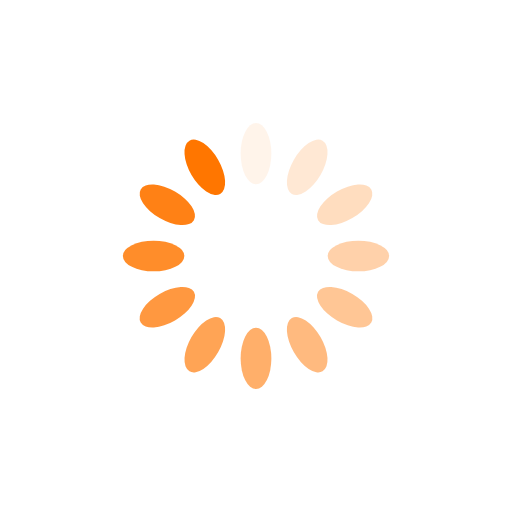
t = 0.00 s
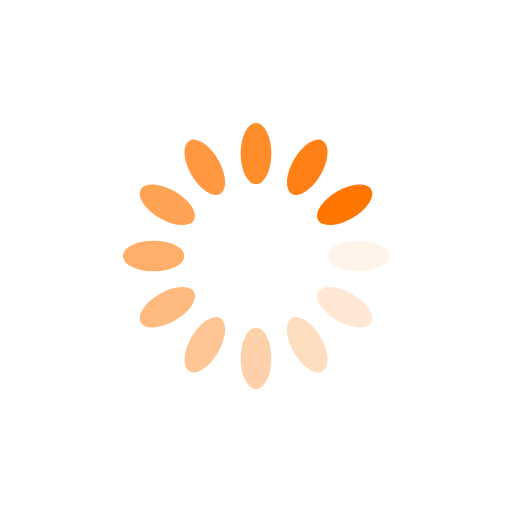
t = 0.25 s
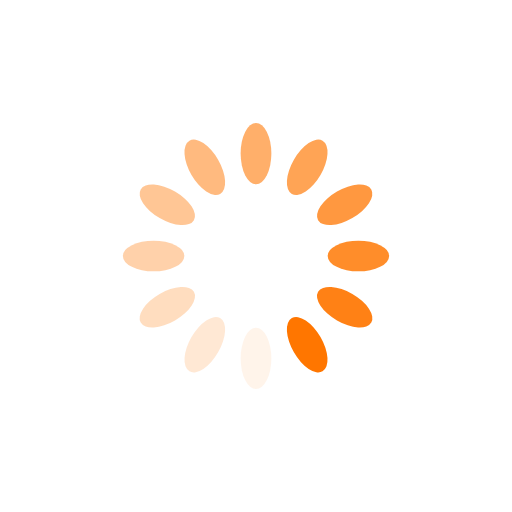
t = 0.50 s
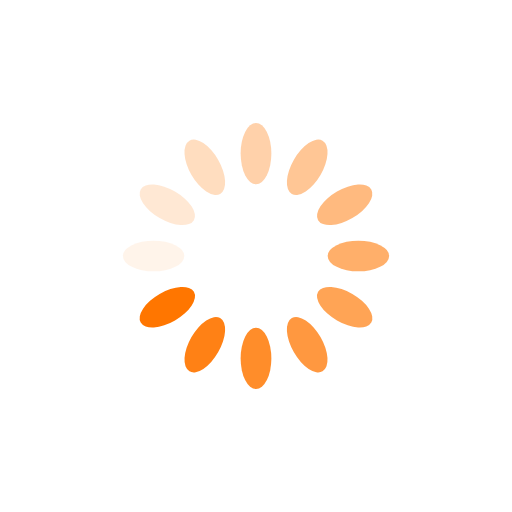
t = 0.75 s

The animated SVG that drew these frames (rendered in a browser with its animation timeline set to each time). Animation: 12 SMIL elements (animate=12); one cycle of 1.00 s, repeats indefinitely.

<svg xmlns="http://www.w3.org/2000/svg" width="200" height="200" display="block" preserveAspectRatio="xMidYMid" style="margin:auto;background:0 0;animation-play-state:running;animation-delay:0s" viewBox="0 0 100 100"><rect width="6" height="12" x="47" y="24" fill="#FF7600" rx="3" ry="6" style="animation-play-state:running;animation-delay:0s"><animate attributeName="opacity" begin="-0.9166666666666666s" dur="1s" keyTimes="0;1" repeatCount="indefinite" values="1;0"/></rect><rect width="6" height="12" x="47" y="24" fill="#FF7600" rx="3" ry="6" style="animation-play-state:running;animation-delay:0s" transform="rotate(30 50 50)"><animate attributeName="opacity" begin="-0.8333333333333334s" dur="1s" keyTimes="0;1" repeatCount="indefinite" values="1;0"/></rect><rect width="6" height="12" x="47" y="24" fill="#FF7600" rx="3" ry="6" style="animation-play-state:running;animation-delay:0s" transform="rotate(60 50 50)"><animate attributeName="opacity" begin="-0.75s" dur="1s" keyTimes="0;1" repeatCount="indefinite" values="1;0"/></rect><rect width="6" height="12" x="47" y="24" fill="#FF7600" rx="3" ry="6" style="animation-play-state:running;animation-delay:0s" transform="rotate(90 50 50)"><animate attributeName="opacity" begin="-0.6666666666666666s" dur="1s" keyTimes="0;1" repeatCount="indefinite" values="1;0"/></rect><rect width="6" height="12" x="47" y="24" fill="#FF7600" rx="3" ry="6" style="animation-play-state:running;animation-delay:0s" transform="rotate(120 50 50)"><animate attributeName="opacity" begin="-0.5833333333333334s" dur="1s" keyTimes="0;1" repeatCount="indefinite" values="1;0"/></rect><rect width="6" height="12" x="47" y="24" fill="#FF7600" rx="3" ry="6" style="animation-play-state:running;animation-delay:0s" transform="rotate(150 50 50)"><animate attributeName="opacity" begin="-0.5s" dur="1s" keyTimes="0;1" repeatCount="indefinite" values="1;0"/></rect><rect width="6" height="12" x="47" y="24" fill="#FF7600" rx="3" ry="6" style="animation-play-state:running;animation-delay:0s" transform="rotate(180 50 50)"><animate attributeName="opacity" begin="-0.4166666666666667s" dur="1s" keyTimes="0;1" repeatCount="indefinite" values="1;0"/></rect><rect width="6" height="12" x="47" y="24" fill="#FF7600" rx="3" ry="6" style="animation-play-state:running;animation-delay:0s" transform="rotate(210 50 50)"><animate attributeName="opacity" begin="-0.3333333333333333s" dur="1s" keyTimes="0;1" repeatCount="indefinite" values="1;0"/></rect><rect width="6" height="12" x="47" y="24" fill="#FF7600" rx="3" ry="6" style="animation-play-state:running;animation-delay:0s" transform="rotate(240 50 50)"><animate attributeName="opacity" begin="-0.25s" dur="1s" keyTimes="0;1" repeatCount="indefinite" values="1;0"/></rect><rect width="6" height="12" x="47" y="24" fill="#FF7600" rx="3" ry="6" style="animation-play-state:running;animation-delay:0s" transform="rotate(270 50 50)"><animate attributeName="opacity" begin="-0.16666666666666666s" dur="1s" keyTimes="0;1" repeatCount="indefinite" values="1;0"/></rect><rect width="6" height="12" x="47" y="24" fill="#FF7600" rx="3" ry="6" style="animation-play-state:running;animation-delay:0s" transform="rotate(300 50 50)"><animate attributeName="opacity" begin="-0.08333333333333333s" dur="1s" keyTimes="0;1" repeatCount="indefinite" values="1;0"/></rect><rect width="6" height="12" x="47" y="24" fill="#FF7600" rx="3" ry="6" style="animation-play-state:running;animation-delay:0s" transform="rotate(330 50 50)"><animate attributeName="opacity" begin="0s" dur="1s" keyTimes="0;1" repeatCount="indefinite" values="1;0"/></rect></svg>